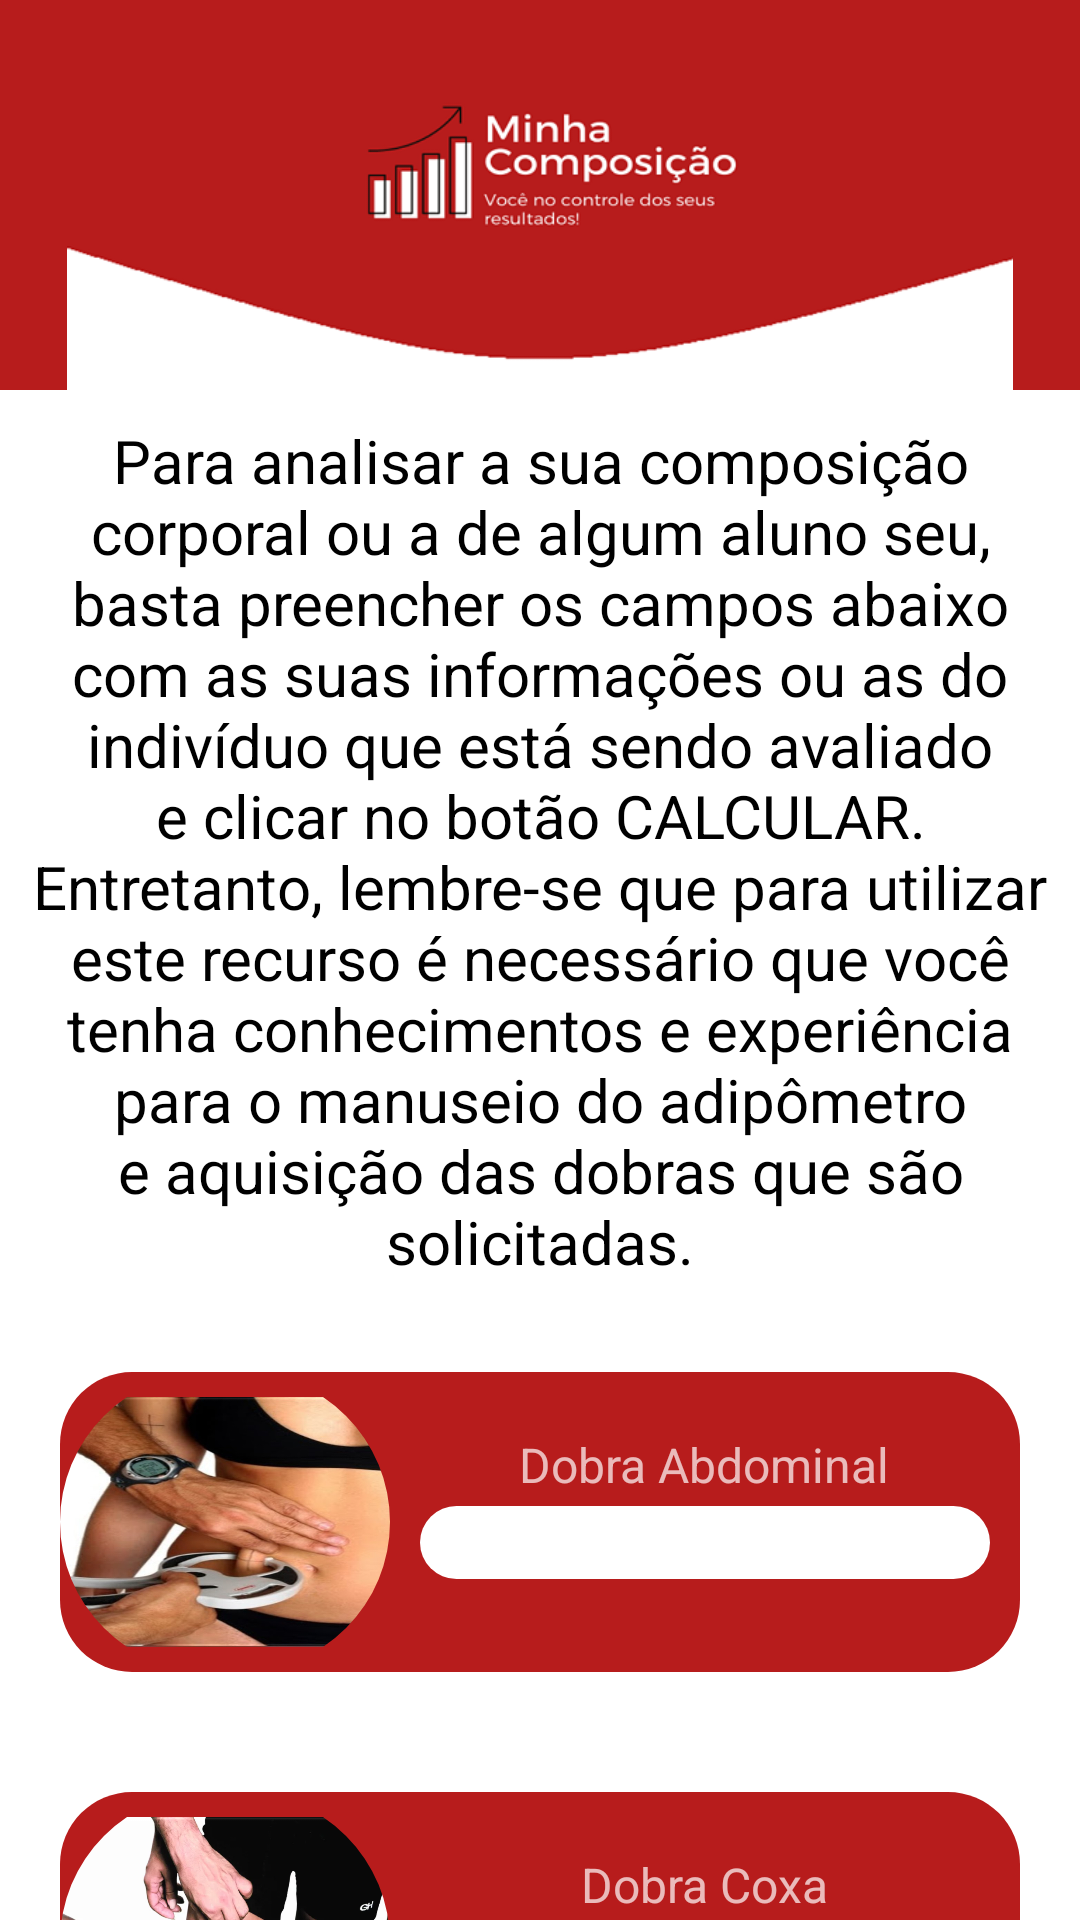

This screen was rendered from an Android layout file. Write that file and the resources it references.
<!-- AndroidManifest.xml: application theme AppTheme -->
<!-- res/layout/fragment_pollock3.xml -->
<?xml version="1.0" encoding="utf-8"?>
<androidx.appcompat.widget.LinearLayoutCompat xmlns:android="http://schemas.android.com/apk/res/android"
    xmlns:app="http://schemas.android.com/apk/res-auto"
    xmlns:tools="http://schemas.android.com/tools"
    android:layout_width="match_parent"
    android:layout_height="match_parent"
    android:background="#FFFFFF"
    android:orientation="vertical"
    tools:context=".View.Fragments.AntropometriaFragment">

    <androidx.appcompat.widget.AppCompatImageView
        android:layout_width="match_parent"
        android:layout_height="130dp"
        android:background="@color/colorPrimaryDark"
        android:src="@drawable/background_app" />

    <ScrollView
        android:layout_width="match_parent"
        android:layout_height="wrap_content">

        <androidx.appcompat.widget.LinearLayoutCompat
            android:layout_width="match_parent"
            android:layout_height="wrap_content"
            android:orientation="vertical">

            <androidx.appcompat.widget.AppCompatTextView
                android:layout_width="match_parent"
                android:layout_height="wrap_content"
                android:layout_gravity="center_horizontal"
                android:layout_margin="10dp"
                android:text="Para analisar a sua composição corporal ou a de algum aluno seu, basta preencher os campos abaixo com as suas informações ou as do indivíduo que está sendo avaliado e clicar no botão CALCULAR. Entretanto, lembre-se que para utilizar este recurso é necessário que você tenha conhecimentos e experiência para o manuseio do adipômetro e aquisição das dobras que são solicitadas."
                android:textAlignment="center"
                android:textColor="#000000"
                android:textSize="20sp" />

            <androidx.appcompat.widget.LinearLayoutCompat
                android:layout_width="match_parent"
                android:layout_height="100dp"
                android:layout_margin="20dp"
                android:background="@drawable/formato_botoes_tela_calculo_imc"
                android:orientation="horizontal">

                <com.google.android.material.imageview.ShapeableImageView
                    android:layout_width="40dp"
                    android:layout_height="match_parent"
                    android:layout_gravity="center_horizontal"
                    android:layout_weight="1"
                    app:shapeAppearanceOverlay="@style/circleImageView"
                    app:srcCompat="@drawable/dobra_abdominal_2" />

                <androidx.appcompat.widget.LinearLayoutCompat
                    android:layout_width="0dp"
                    android:layout_height="match_parent"
                    android:layout_weight="3"
                    android:orientation="vertical">

                    <androidx.appcompat.widget.AppCompatTextView
                        android:layout_width="wrap_content"
                        android:layout_height="wrap_content"
                        android:layout_gravity="center_horizontal"
                        android:layout_marginTop="20dp"
                        android:text="Dobra Abdominal"
                        android:textAlignment="center"
                        android:textSize="16sp" />

                    <androidx.appcompat.widget.AppCompatEditText
                        android:layout_width="match_parent"
                        android:layout_height="wrap_content"
                        android:layout_gravity="center_vertical"
                        android:layout_marginLeft="10dp"
                        android:layout_marginTop="3dp"
                        android:layout_marginRight="10dp"
                        android:background="@drawable/formato_botoes_tela_inicial"
                        android:inputType="numberDecimal"
                        android:textAlignment="center"
                        android:textColor="#000000"
                        tools:ignore="RtlCompat" />

                </androidx.appcompat.widget.LinearLayoutCompat>


            </androidx.appcompat.widget.LinearLayoutCompat>

            <androidx.appcompat.widget.LinearLayoutCompat
                android:layout_width="match_parent"
                android:layout_height="100dp"
                android:layout_margin="20dp"
                android:background="@drawable/formato_botoes_tela_calculo_imc"
                android:orientation="horizontal">

                <com.google.android.material.imageview.ShapeableImageView
                    android:layout_width="40dp"
                    android:layout_height="match_parent"
                    android:layout_gravity="center_horizontal"
                    android:layout_weight="1"
                    app:shapeAppearanceOverlay="@style/circleImageView"
                    app:srcCompat="@drawable/dobra_cutanea_coxa" />

                <androidx.appcompat.widget.LinearLayoutCompat
                    android:layout_width="0dp"
                    android:layout_height="match_parent"
                    android:layout_weight="3"
                    android:orientation="vertical">

                    <androidx.appcompat.widget.AppCompatTextView
                        android:layout_width="wrap_content"
                        android:layout_height="wrap_content"
                        android:layout_gravity="center_horizontal"
                        android:layout_marginTop="20dp"
                        android:text="Dobra Coxa"
                        android:textAlignment="center"
                        android:textSize="16sp" />

                    <androidx.appcompat.widget.AppCompatEditText
                        android:layout_width="match_parent"
                        android:layout_height="wrap_content"
                        android:layout_gravity="center_vertical"
                        android:layout_marginLeft="10dp"
                        android:layout_marginTop="3dp"
                        android:layout_marginRight="10dp"
                        android:background="@drawable/formato_botoes_tela_inicial"
                        android:inputType="numberDecimal"
                        android:textAlignment="center"
                        android:textColor="#000000"
                        tools:ignore="RtlCompat" />

                </androidx.appcompat.widget.LinearLayoutCompat>


            </androidx.appcompat.widget.LinearLayoutCompat>

            <androidx.appcompat.widget.LinearLayoutCompat
                android:layout_width="match_parent"
                android:layout_height="100dp"
                android:layout_margin="20dp"
                android:background="@drawable/formato_botoes_tela_calculo_imc"
                android:orientation="horizontal">

                <com.google.android.material.imageview.ShapeableImageView
                    android:layout_width="40dp"
                    android:layout_height="match_parent"
                    android:layout_gravity="center_horizontal"
                    android:layout_weight="1"
                    app:shapeAppearanceOverlay="@style/circleImageView"
                    app:srcCompat="@drawable/dobra_cutanea_peito" />

                <androidx.appcompat.widget.LinearLayoutCompat
                    android:layout_width="0dp"
                    android:layout_height="match_parent"
                    android:layout_weight="3"
                    android:orientation="vertical">

                    <androidx.appcompat.widget.AppCompatTextView
                        android:layout_width="wrap_content"
                        android:layout_height="wrap_content"
                        android:layout_gravity="center_horizontal"
                        android:layout_marginTop="20dp"
                        android:text="Dobra Peitoral"
                        android:textAlignment="center"
                        android:textSize="16sp" />

                    <androidx.appcompat.widget.AppCompatEditText
                        android:layout_width="match_parent"
                        android:layout_height="wrap_content"
                        android:layout_gravity="center_vertical"
                        android:layout_marginLeft="10dp"
                        android:layout_marginTop="3dp"
                        android:layout_marginRight="10dp"
                        android:background="@drawable/formato_botoes_tela_inicial"
                        android:inputType="numberDecimal"
                        android:textAlignment="center"
                        android:textColor="#000000"
                        tools:ignore="RtlCompat" />

                </androidx.appcompat.widget.LinearLayoutCompat>


            </androidx.appcompat.widget.LinearLayoutCompat>


            <androidx.appcompat.widget.AppCompatButton
                android:id="@+id/botao_calcular_imc"
                android:layout_width="160dp"
                android:layout_height="wrap_content"
                android:layout_gravity="center_horizontal"
                android:layout_marginTop="20dp"
                android:background="@drawable/formato_botoes_tela_calculo_imc"
                android:text="@string/texto_botao_calcular_imc"
                android:textSize="20sp"
                android:layout_marginBottom="20dp"/>

        </androidx.appcompat.widget.LinearLayoutCompat>

    </ScrollView>

</androidx.appcompat.widget.LinearLayoutCompat>
<!-- resources referenced by this layout -->
<resources>
  <color name="colorPrimaryDark">#B71C1C</color>
  <!-- drawable background_app: png bitmap (drawable, 27775 bytes) -->
  <!-- drawable dobra_abdominal_2: jpg bitmap (drawable, 90300 bytes) -->
  <!-- drawable dobra_cutanea_coxa: png bitmap (drawable, 725028 bytes) -->
  <!-- drawable dobra_cutanea_peito: png bitmap (drawable, 876092 bytes) -->
  <!-- drawable formato_botoes_tela_calculo_imc (drawable) -->
  <?xml version="1.0" encoding="utf-8"?>
  <shape xmlns:android="http://schemas.android.com/apk/res/android">
      <solid android:color="@color/colorPrimaryDark"/>
  
      <corners
          android:topLeftRadius="24dp"
          android:topRightRadius="24dp"
          android:bottomLeftRadius="24dp"
          android:bottomRightRadius="24dp"/>
  </shape>
  <!-- drawable formato_botoes_tela_inicial (drawable) -->
  <?xml version="1.0" encoding="utf-8"?>
  <shape xmlns:android="http://schemas.android.com/apk/res/android">
      <solid android:color="#FFFFFF" />
  
      <corners
          android:topLeftRadius="24dp"
          android:topRightRadius="24dp"
          android:bottomRightRadius="24dp"
          android:bottomLeftRadius="24dp"/>
  </shape>
  <string name="texto_botao_calcular_imc">Calcular</string>
  <style name="circleImageView" parent="">
          <item name="cornerFamily">rounded</item>
          <item name="cornerSize">50%</item>
          <item name="android:backgroundTint">#B71C1C</item>
      </style>
  <style name="AppTheme" parent="Theme.AppCompat.NoActionBar">
          
          <item name="colorPrimary">#B71C1C</item>
          <item name="colorPrimaryDark">#B71C1C</item>
          <item name="colorAccent">#B71C1C</item>
          <item name="windowActionBar">false</item>
          <item name="windowNoTitle">true</item>
          <item name="android:statusBarColor">@android:color/transparent</item>
      </style>
</resources>
